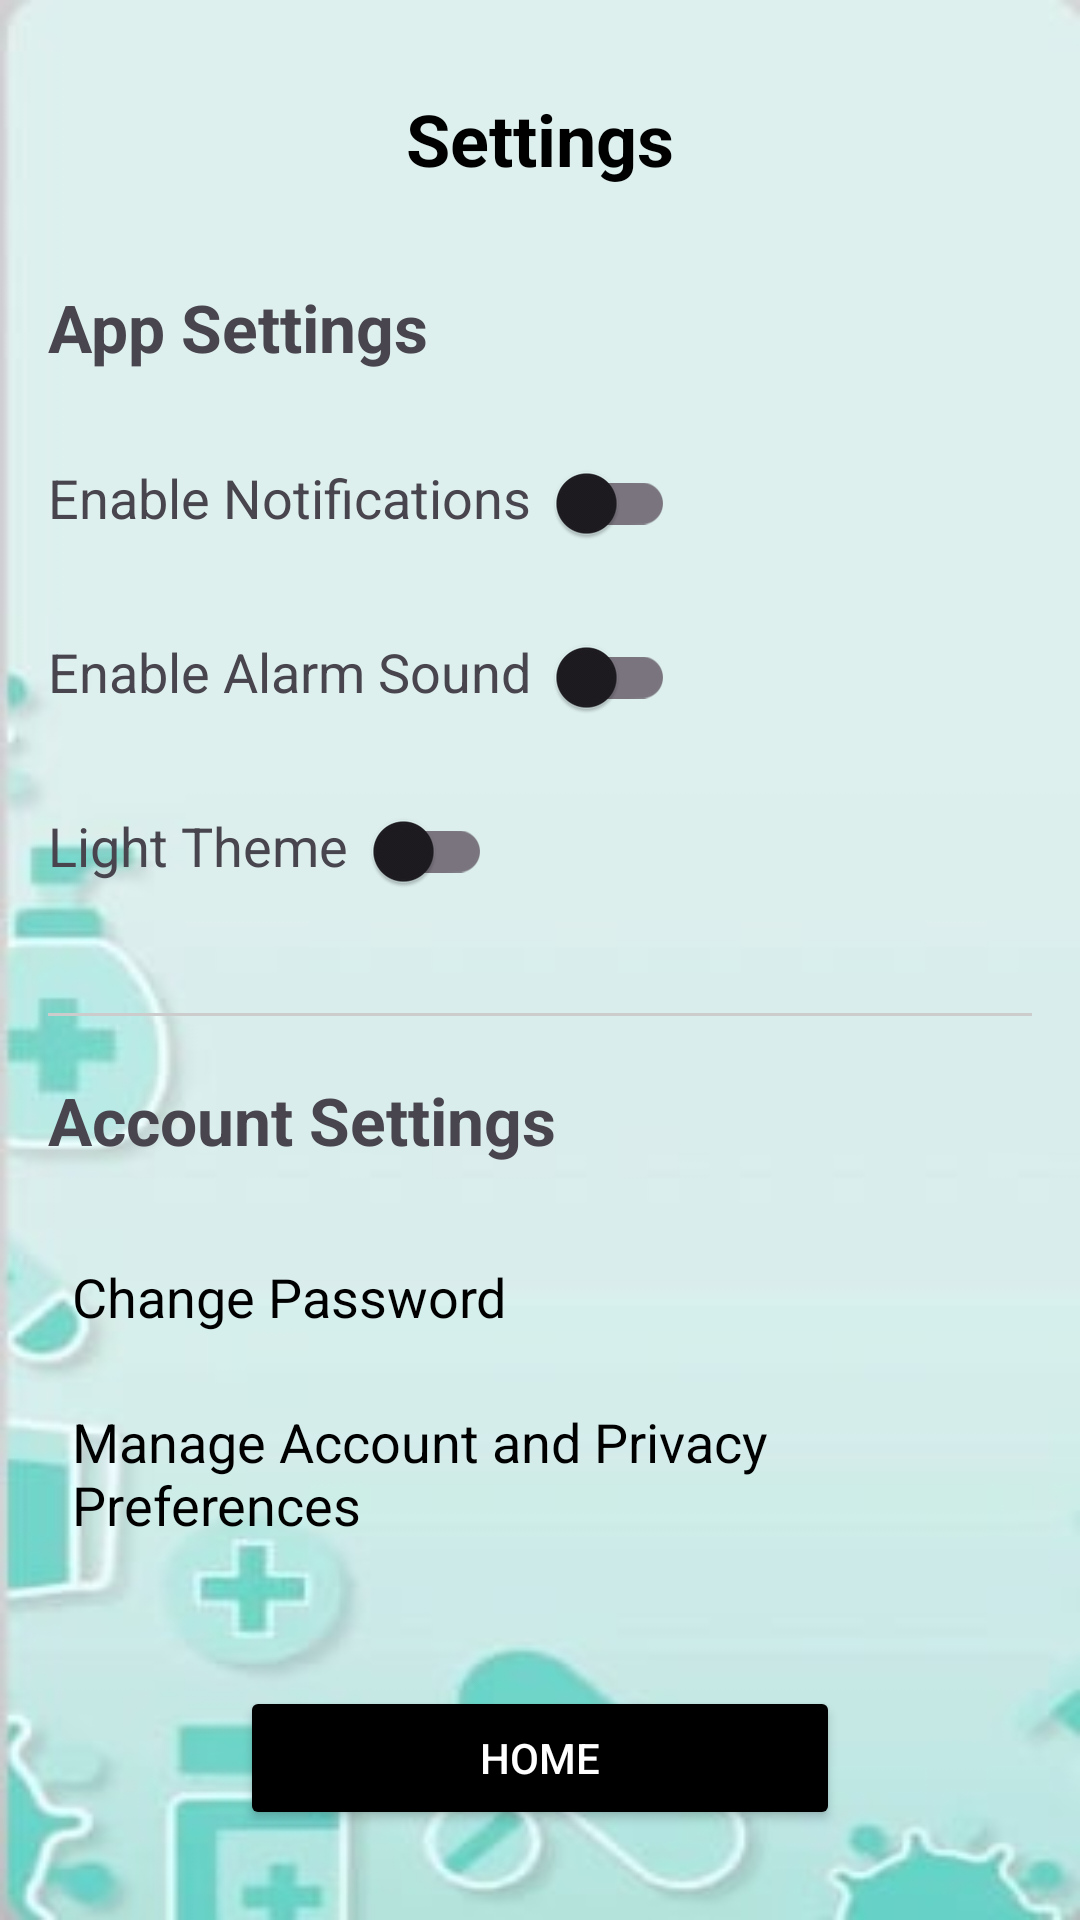

This screen was rendered from an Android layout file. Write that file and the resources it references.
<!-- AndroidManifest.xml: application theme Theme.MedAlertBox -->
<!-- res/layout/activity_settings.xml -->
<?xml version="1.0" encoding="utf-8"?>
<androidx.constraintlayout.widget.ConstraintLayout
    xmlns:android="http://schemas.android.com/apk/res/android"
    xmlns:app="http://schemas.android.com/apk/res-auto"
    xmlns:tools="http://schemas.android.com/tools"
    android:id="@+id/main"
    android:layout_width="match_parent"
    android:layout_height="match_parent"
    android:background="@drawable/medalertboxbacground"
    tools:context=".SettingsActivity">

    
    <TextView
        android:id="@+id/tvTitle"
        android:layout_width="wrap_content"
        android:layout_height="wrap_content"
        android:text="Settings"
        android:textSize="24sp"
        android:textStyle="bold"
        android:textColor="@android:color/black"
        app:layout_constraintTop_toTopOf="parent"
        app:layout_constraintStart_toStartOf="parent"
        app:layout_constraintEnd_toEndOf="parent"
        android:layout_marginTop="30dp" />

    
    <ScrollView
        android:id="@+id/scrollSettings"
        android:layout_width="0dp"
        android:layout_height="0dp"
        app:layout_constraintTop_toBottomOf="@id/tvTitle"
        app:layout_constraintBottom_toTopOf="@id/btnHome"
        app:layout_constraintStart_toStartOf="parent"
        app:layout_constraintEnd_toEndOf="parent"
        android:layout_marginTop="16dp"
        android:layout_marginBottom="16dp">

        <LinearLayout
            android:orientation="vertical"
            android:padding="16dp"
            android:layout_width="match_parent"
            android:layout_height="wrap_content">

            
            <TextView
                android:text="App Settings"
                android:textSize="22sp"
                android:textStyle="bold"
                android:layout_width="wrap_content"
                android:layout_height="wrap_content"
                android:layout_marginBottom="20dp" />

            
            <LinearLayout
                android:orientation="horizontal"
                android:layout_width="match_parent"
                android:layout_height="wrap_content"
                android:gravity="fill_horizontal"
                android:layout_marginBottom="10dp">
                <TextView
                    android:text="Enable Notifications"
                    android:textSize="18sp"
                    android:layout_width="wrap_content"
                    android:layout_height="wrap_content" />
                <androidx.appcompat.widget.SwitchCompat
                    android:id="@+id/switchNotifications"
                    android:layout_width="wrap_content"
                    android:layout_height="wrap_content" />
            </LinearLayout>

            
            <LinearLayout
                android:orientation="horizontal"
                android:layout_width="match_parent"
                android:layout_height="wrap_content"
                android:gravity="fill_horizontal"
                android:layout_marginBottom="10dp">
                <TextView
                    android:text="Enable Alarm Sound"
                    android:textSize="18sp"
                    android:layout_width="wrap_content"
                    android:layout_height="wrap_content" />
                <androidx.appcompat.widget.SwitchCompat
                    android:id="@+id/switchAlarmSound"
                    android:layout_width="wrap_content"
                    android:layout_height="wrap_content" />
            </LinearLayout>

            
            <LinearLayout
                android:orientation="horizontal"
                android:layout_width="match_parent"
                android:layout_height="wrap_content"
                android:gravity="fill_horizontal"
                android:layout_marginBottom="30dp">
                <TextView
                    android:text="Light Theme"
                    android:textSize="18sp"
                    android:layout_width="wrap_content"
                    android:layout_height="wrap_content" />
                <androidx.appcompat.widget.SwitchCompat
                    android:id="@+id/switchTheme"
                    android:layout_width="wrap_content"
                    android:layout_height="wrap_content" />
            </LinearLayout>

            
            <View
                android:layout_width="match_parent"
                android:layout_height="1dp"
                android:background="#CCCCCC"
                android:layout_marginBottom="20dp"/>

            
            <TextView
                android:text="Account Settings"
                android:textSize="22sp"
                android:textStyle="bold"
                android:layout_width="wrap_content"
                android:layout_height="wrap_content"
                android:layout_marginBottom="20dp" />

            

            
            <LinearLayout
                android:id="@+id/btnChangePassword"
                android:layout_width="match_parent"
                android:layout_height="wrap_content"
                android:background="?attr/selectableItemBackground"
                android:clickable="true"
                android:focusable="true"
                android:gravity="center_vertical"
                android:orientation="horizontal"
                android:paddingHorizontal="8dp"
                android:paddingVertical="12dp">

                <TextView
                    android:layout_width="wrap_content"
                    android:layout_height="wrap_content"
                    android:text="Change Password"
                    android:textColor="@android:color/black"
                    android:textSize="18sp" />
            </LinearLayout>

            <LinearLayout
                android:id="@+id/btnPrivacySettings"
                android:orientation="horizontal"
                android:layout_width="match_parent"
                android:layout_height="wrap_content"
                android:gravity="center_vertical"
                android:paddingVertical="12dp"
                android:paddingHorizontal="8dp"
                android:clickable="true"
                android:focusable="true"
                android:background="?attr/selectableItemBackground">

                <TextView
                    android:text="Manage Account and Privacy Preferences"
                    android:textSize="18sp"
                    android:layout_width="wrap_content"
                    android:layout_height="wrap_content"
                    android:textColor="@android:color/black" />
            </LinearLayout>

        </LinearLayout>
    </ScrollView>

    
    <Button
        android:id="@+id/btnHome"
        android:layout_width="200dp"
        android:layout_height="wrap_content"
        android:text="Home"
        android:backgroundTint="@android:color/black"
        android:textColor="@android:color/white"
        app:layout_constraintBottom_toBottomOf="parent"
        app:layout_constraintStart_toStartOf="parent"
        app:layout_constraintEnd_toEndOf="parent"
        android:layout_marginBottom="30dp" />

</androidx.constraintlayout.widget.ConstraintLayout>
<!-- resources referenced by this layout -->
<resources>
  <!-- drawable medalertboxbacground: jpg bitmap (drawable, 7687 bytes) -->
  <style name="Theme.MedAlertBox" parent="Base.Theme.MedAlertBox" />
  <style name="Base.Theme.MedAlertBox" parent="Theme.Material3.DayNight.NoActionBar">
          
          
      </style>
</resources>
